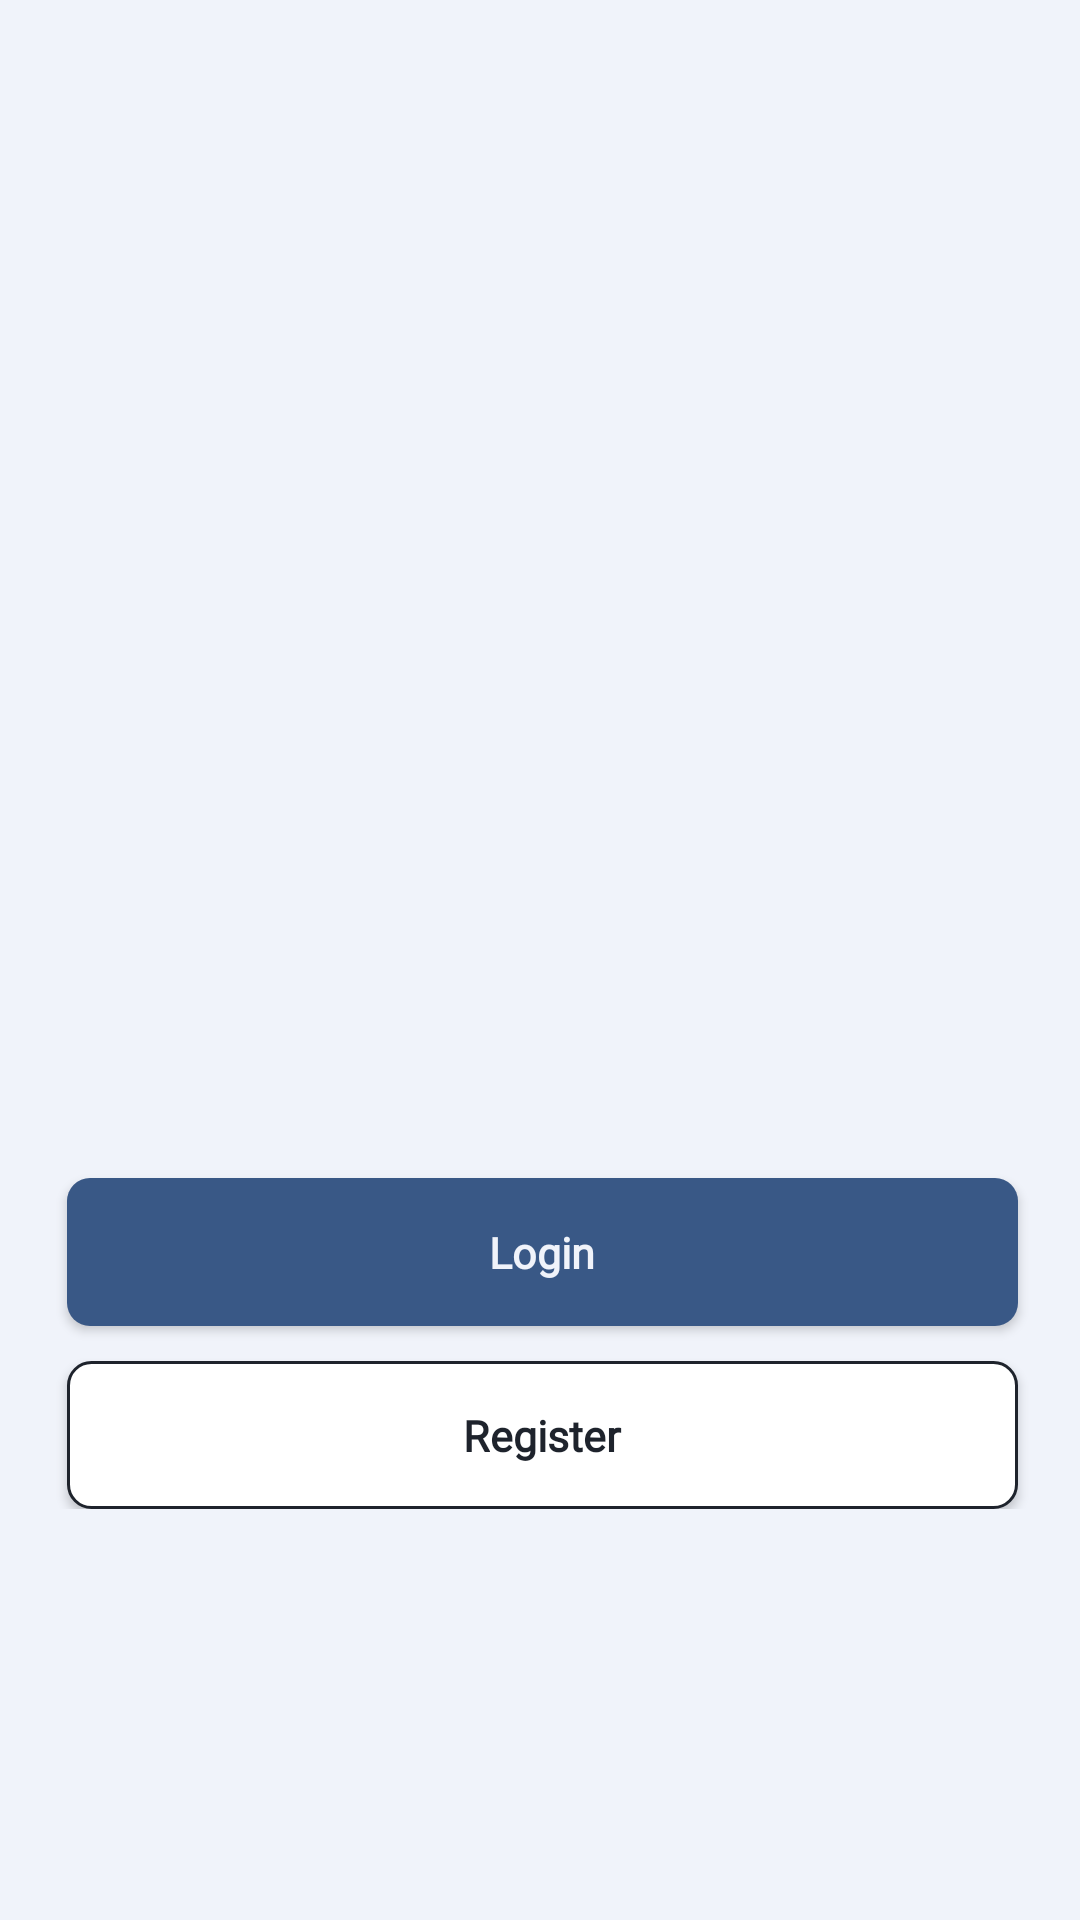

Produce the Android XML layout that renders to this screen, including the resource entries it uses.
<!-- AndroidManifest.xml: application theme Base.Theme.PrepNimcet -->
<!-- res/layout/activity_welcome.xml -->
<?xml version="1.0" encoding="utf-8"?>
<ScrollView xmlns:android="http://schemas.android.com/apk/res/android"
    xmlns:app="http://schemas.android.com/apk/res-auto"
    xmlns:tools="http://schemas.android.com/tools"
    style="@style/groupStylewhite_A700"
    android:layout_width="match_parent"

    android:layout_height="match_parent">

    <LinearLayout
        style="@style/groupStylewhite_A700"
        android:layout_width="match_parent"
        android:layout_height="wrap_content"
        android:gravity="center_horizontal"
        android:orientation="vertical"
        tools:context=".activity_welcome">

        <androidx.appcompat.widget.AppCompatButton
            android:id="@+id/btnLogin"
            style="@style/btnSolidRounded"
            android:layout_width="match_parent"
            android:layout_height="wrap_content"
            android:layout_marginStart="@dimen/_23pxh"
            android:layout_marginTop="@dimen/_498pxv"
            android:layout_marginEnd="@dimen/_22pxh"
            android:ellipsize="end"
            android:gravity="center"
            android:paddingStart="@dimen/_30pxh"
            android:paddingTop="@dimen/_19pxv"
            android:paddingEnd="@dimen/_30pxh"
            android:paddingBottom="@dimen/_19pxv"
            android:singleLine="true"
            android:text="@string/lbl_login"
            android:textAllCaps="false"
            tools:text="@string/lbl_login" />

        <androidx.appcompat.widget.AppCompatButton
            android:id="@+id/btnRegister"
            style="@style/btnSolidRoundedOutline"
            android:layout_width="match_parent"
            android:layout_height="wrap_content"
            android:layout_marginStart="@dimen/_23pxh"
            android:layout_marginTop="@dimen/_15pxv"
            android:layout_marginEnd="@dimen/_22pxh"
            android:ellipsize="end"
            android:gravity="center"
            android:paddingStart="@dimen/_30pxh"
            android:paddingTop="@dimen/_19pxv"
            android:paddingEnd="@dimen/_30pxh"
            android:paddingBottom="@dimen/_19pxv"
            android:singleLine="true"
            android:text="@string/lbl_register"
            android:textAllCaps="false"
            tools:text="@string/lbl_register" />

    </LinearLayout>

</ScrollView>
<!-- resources referenced by this layout -->
<resources>
  <dimen name="_15pxv">15.0dp</dimen>
  <dimen name="_19pxv">19.0dp</dimen>
  <dimen name="_22pxh">22.0dp</dimen>
  <dimen name="_23pxh">23.0dp</dimen>
  <dimen name="_30pxh">30.0dp</dimen>
  <dimen name="_498pxv">498.0dp</dimen>
  <string name="lbl_login">Login</string>
  <string name="lbl_register">Register</string>
  <style name="btnSolidRounded">
          <item name="android:textSize">@dimen/_15pxh</item>
          <item name="android:textColor">@color/button_fg</item>
          <item name="android:fontFamily">@font/urbanist</item>
          <item name="android:textFontWeight" tools:targetApi="p">600</item>
          <item name="android:background">@drawable/rectangle_bg_gray_900_radius_8</item>
      </style>
  <style name="btnSolidRoundedOutline">
          <item name="android:textSize">@dimen/_15pxh</item>
          <item name="android:textColor">@color/gray_900</item>
          <item name="android:fontFamily">@font/urbanist</item>
          <item name="android:textFontWeight" tools:targetApi="p">600</item>
          <item name="android:background">@drawable/rectangle_bg_white_a700_border_gray_900_radius_8
          </item>
      </style>
  <style name="groupStylewhite_A700">
          <item name="android:background">@drawable/rectangle_bg_white_a700</item>
      </style>
  <style name="Base.Theme.PrepNimcet" parent="Theme.Material3.Light.NoActionBar">
          
          <item name="colorPrimary">@color/color5</item>
          <item name="colorPrimaryVariant">@color/color5</item>
          <item name="android:statusBarColor">@color/action_bar</item>
          
      </style>
  <dimen name="_15pxh">15.0dp</dimen>
  <color name="button_fg">#F0F3FA</color>
  <!-- drawable rectangle_bg_gray_900_radius_8 (drawable) -->
  <?xml version="1.0" encoding="UTF-8"?>
  <shape android:shape="rectangle" xmlns:android="http://schemas.android.com/apk/res/android">
      <solid android:color="@color/button_bg"/>
      <corners android:radius="@dimen/_8pxh"/>
  </shape>
  <color name="gray_900">#1e232c</color>
  <!-- drawable rectangle_bg_white_a700_border_gray_900_radius_8 (drawable) -->
  <?xml version="1.0" encoding="UTF-8"?>
  <shape android:shape="rectangle" xmlns:android="http://schemas.android.com/apk/res/android">
      <solid android:color="@color/white_A700"/>
      <corners android:radius="@dimen/_8pxh"/>
      <stroke android:color="@color/gray_900" android:width="@dimen/_1pxh"/>
  </shape>
  <!-- drawable rectangle_bg_white_a700 (drawable) -->
  <?xml version="1.0" encoding="UTF-8"?>
  <shape android:shape="rectangle" xmlns:android="http://schemas.android.com/apk/res/android">
      <solid android:color="@color/button_fg"/>
  </shape>
  <color name="color5">#628ecb</color>
  <color name="action_bar">#b1c9ef</color>
  <color name="button_bg">#395886</color>
  <dimen name="_8pxh">8.0dp</dimen>
  <color name="white_A700">#ffffff</color>
  <dimen name="_1pxh">1.0dp</dimen>
</resources>
